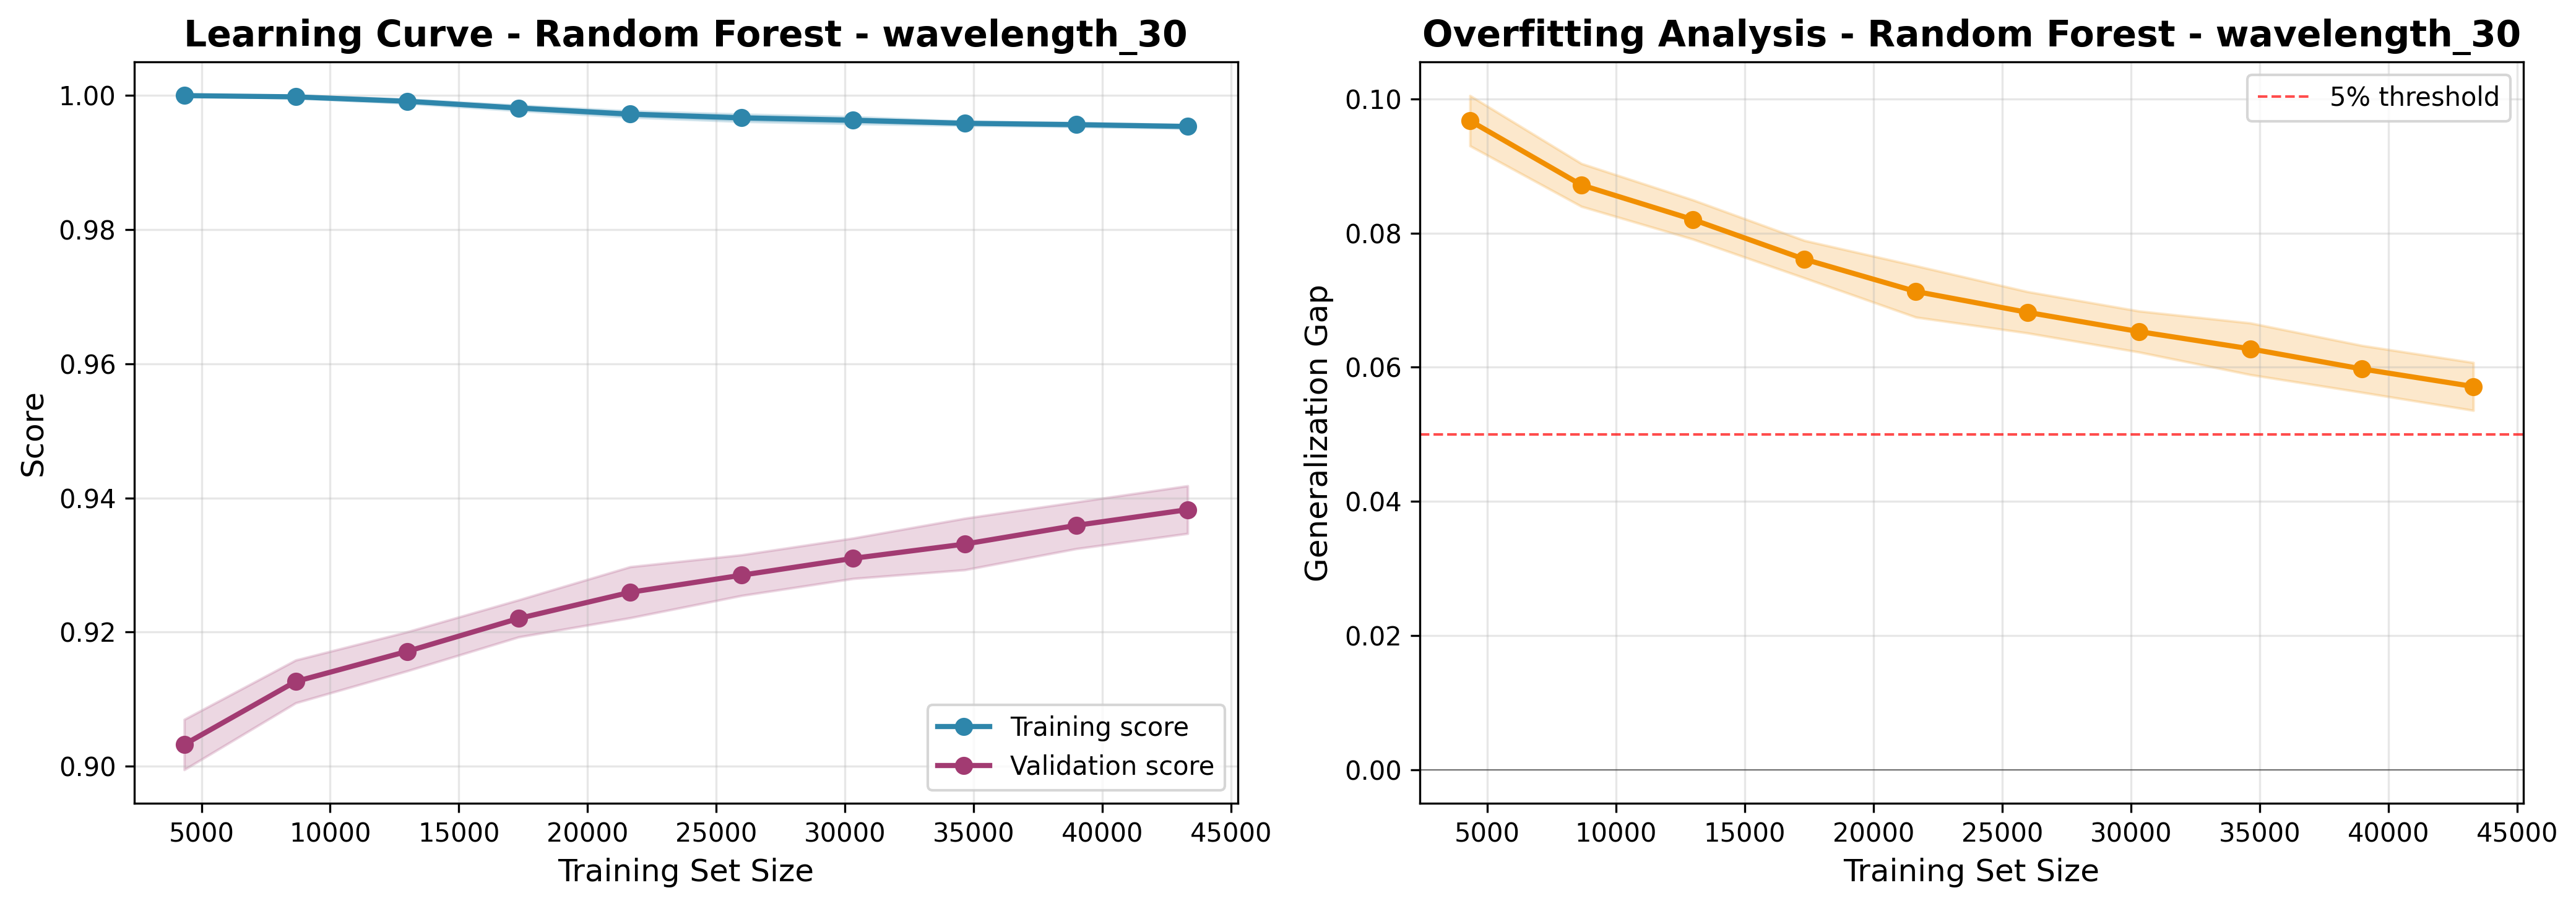

Values plotted in this chart, from the file beside it:
train_size, train_score_mean, train_score_std, val_score_mean, val_score_std, gap_mean, gap_std
4330, 1.0, 0.0, 0.9032, 0.003745, 0.09677, 0.003745
8660, 0.9998, 0.0001876, 0.9126, 0.003191, 0.08718, 0.003197
12990, 0.9992, 0.0003041, 0.9171, 0.002912, 0.08203, 0.002928
17321, 0.9982, 0.0004017, 0.922, 0.002764, 0.07611, 0.002793
21651, 0.9972, 0.0004668, 0.9259, 0.003806, 0.0713, 0.003835
25981, 0.9967, 0.0005424, 0.9285, 0.003035, 0.0682, 0.003083
30312, 0.9963, 0.0005135, 0.931, 0.003016, 0.06533, 0.00306
34642, 0.9959, 0.0003125, 0.9331, 0.003842, 0.06275, 0.003855
38972, 0.9957, 0.0002999, 0.9359, 0.00348, 0.05976, 0.003493
43303, 0.9954, 0.0002815, 0.9383, 0.003556, 0.05714, 0.003567
